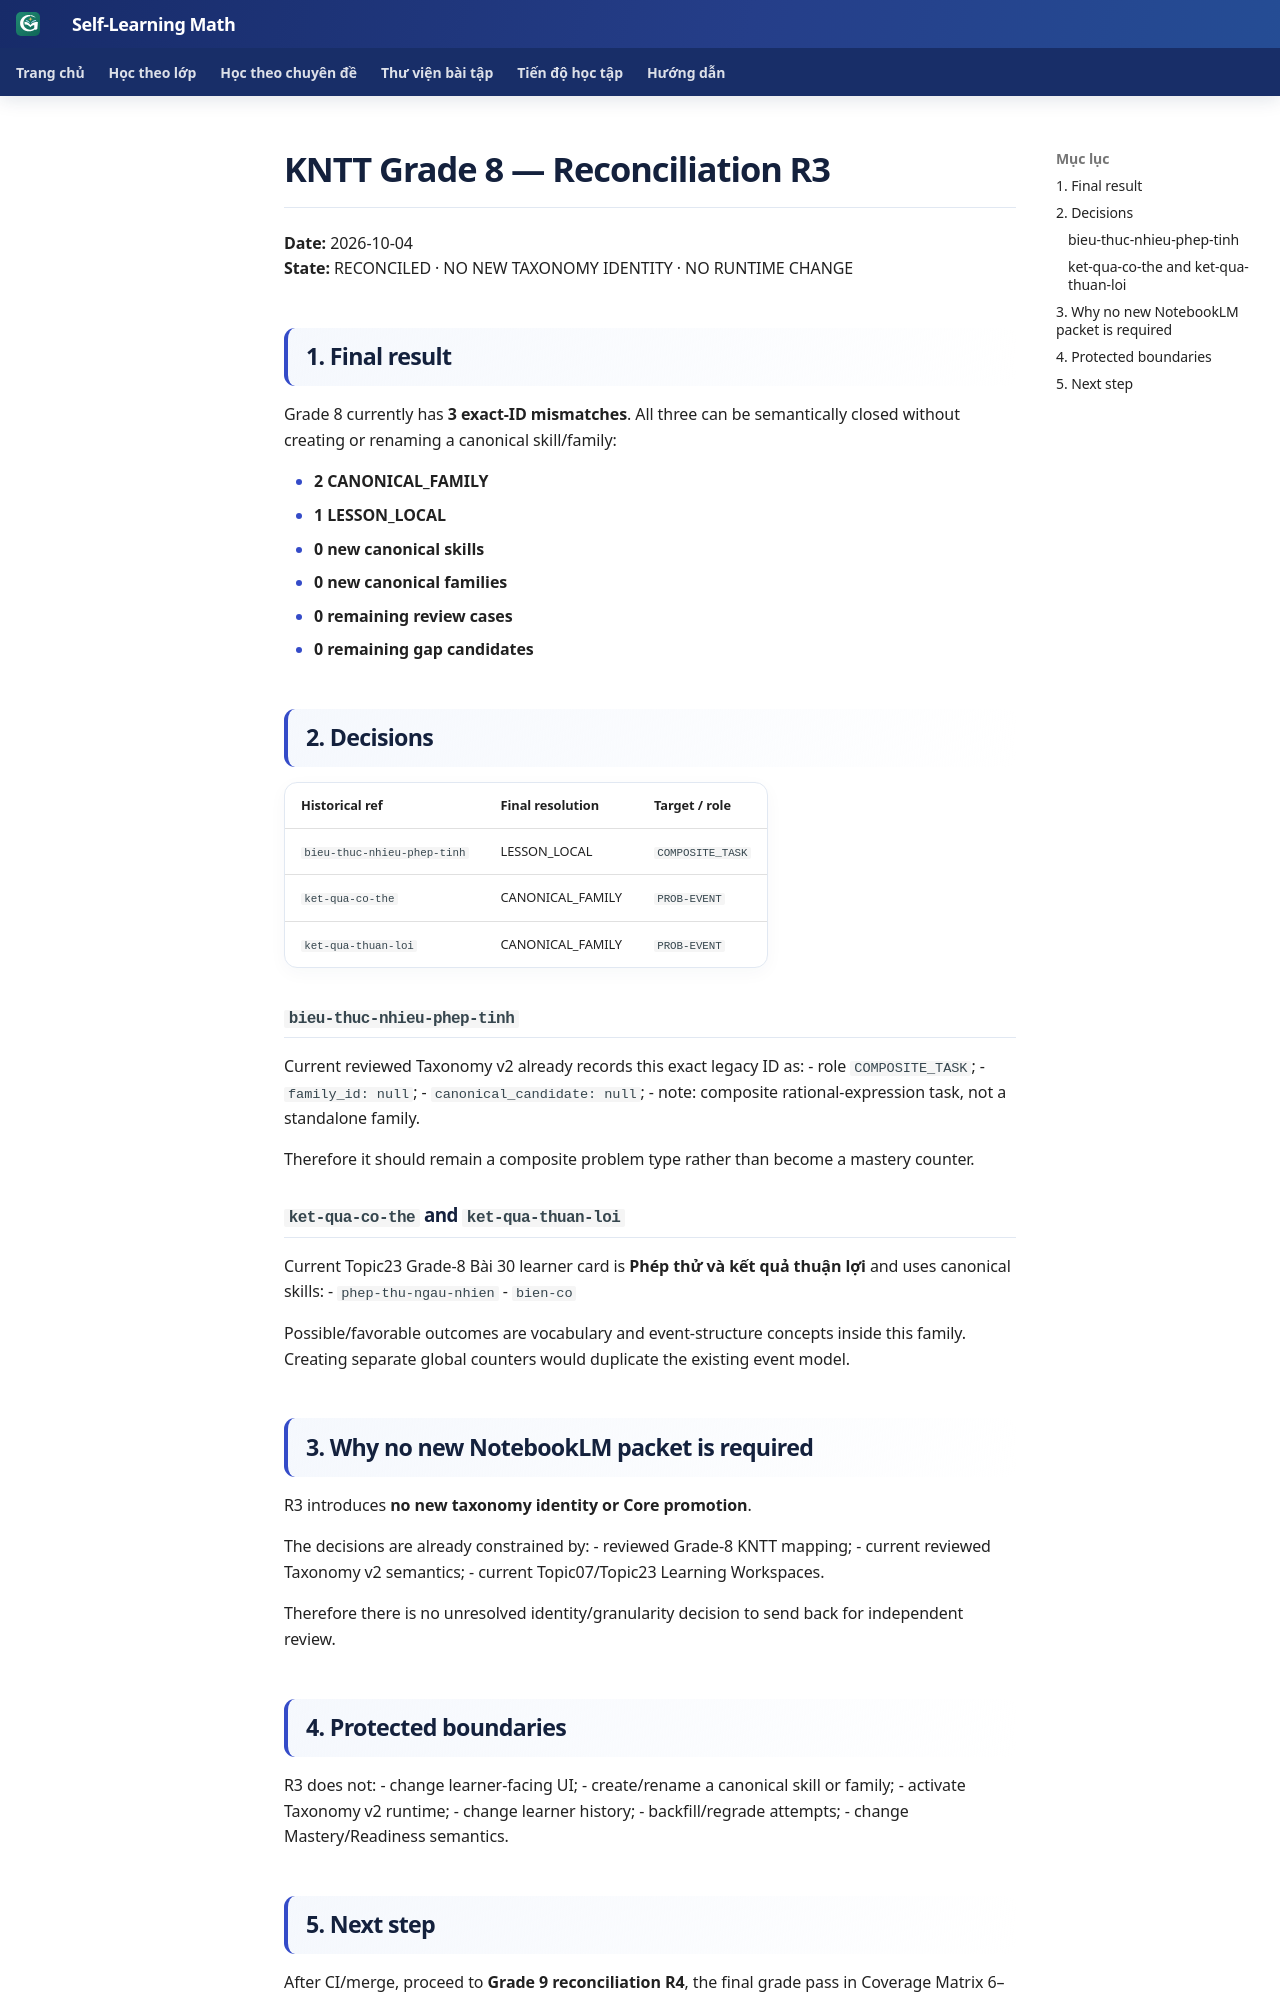

repository: TMA2015/roadmap-toan-thcs · page: roadmap/kntt-grade8-reconciliation-r3/index.html · generator: mkdocs

# KNTT Grade 8 — Reconciliation R3

**Date:** 2026-10-04  
**State:** RECONCILED · NO NEW TAXONOMY IDENTITY · NO RUNTIME CHANGE

## 1. Final result

Grade 8 currently has **3 exact-ID mismatches**. All three can be semantically closed without creating or renaming a canonical skill/family:

- **2 CANONICAL_FAMILY**
- **1 LESSON_LOCAL**
- **0 new canonical skills**
- **0 new canonical families**
- **0 remaining review cases**
- **0 remaining gap candidates**

## 2. Decisions

| Historical ref | Final resolution | Target / role |
|---|---|---|
| `bieu-thuc-nhieu-phep-tinh` | LESSON_LOCAL | `COMPOSITE_TASK` |
| `ket-qua-co-the` | CANONICAL_FAMILY | `PROB-EVENT` |
| `ket-qua-thuan-loi` | CANONICAL_FAMILY | `PROB-EVENT` |

### `bieu-thuc-nhieu-phep-tinh`

Current reviewed Taxonomy v2 already records this exact legacy ID as:
- role `COMPOSITE_TASK`;
- `family_id: null`;
- `canonical_candidate: null`;
- note: composite rational-expression task, not a standalone family.

Therefore it should remain a composite problem type rather than become a mastery counter.

### `ket-qua-co-the` and `ket-qua-thuan-loi`

Current Topic23 Grade-8 Bài 30 learner card is **Phép thử và kết quả thuận lợi** and uses canonical skills:
- `phep-thu-ngau-nhien`
- `bien-co`

Possible/favorable outcomes are vocabulary and event-structure concepts inside this family. Creating separate global counters would duplicate the existing event model.

## 3. Why no new NotebookLM packet is required

R3 introduces **no new taxonomy identity or Core promotion**.

The decisions are already constrained by:
- reviewed Grade-8 KNTT mapping;
- current reviewed Taxonomy v2 semantics;
- current Topic07/Topic23 Learning Workspaces.

Therefore there is no unresolved identity/granularity decision to send back for independent review.
